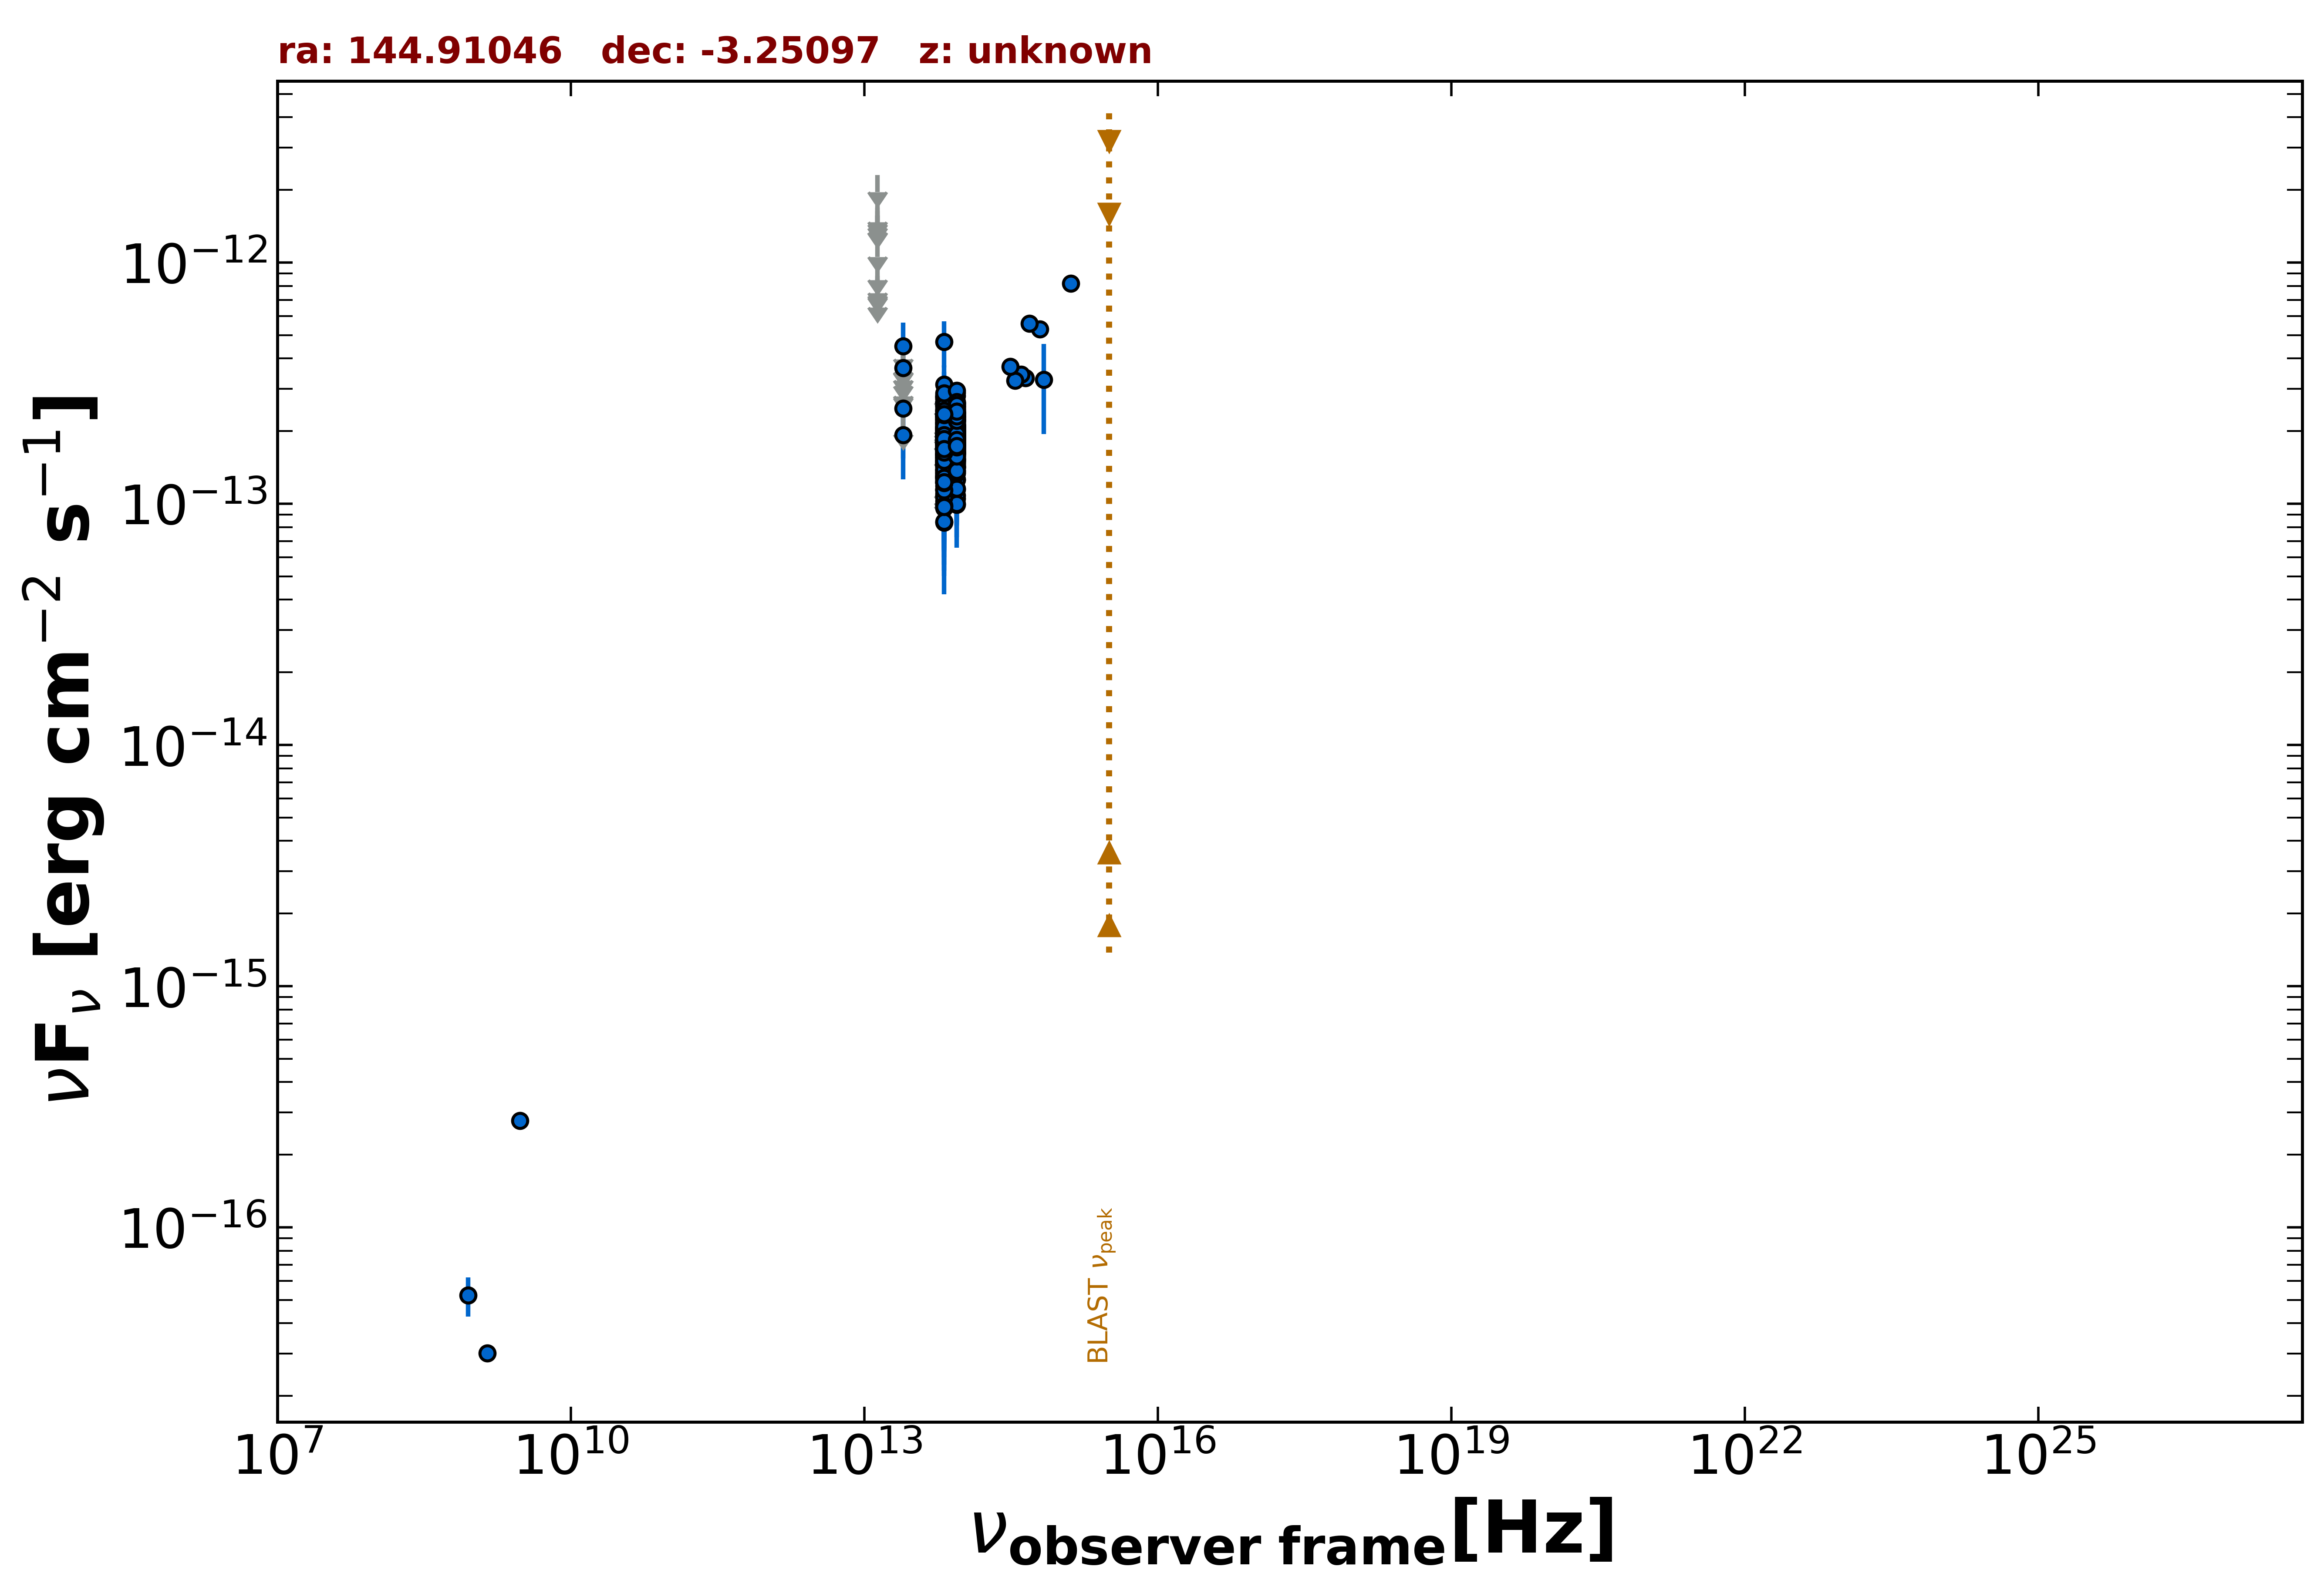

Data behind this chart, as committed beside it:
freq., flux, err_flux, MJD_start, MJD_end, flag, catalog, reference
1.400e+09, 3.010e-17, 2.170e-18, 55000, 55000, , FIRST, White et al. 1997  ApJ  475 479
8.870e+08, 5.233e-17, 9.755e-18, 55000, 55000, , RACS, Hale et al. 2021  PASA  38  e058
3.000e+09, 2.764e-16, 1.530e-17, 55000, 55000, , VLASSQL, Gordon et al. 2021  ApJS  255  30
8.817e+13, 1.959e-13, 2.300e-15, 55000, 55000, , UNWISE, Schlafly et al. 2019  ApJS  240  30
6.517e+13, 1.806e-13, 3.500e-15, 55000, 55000, , UNWISE, Schlafly et al. 2019  ApJS  240  30
8.817e+13, 2.018e-13, 7.100e-15, 55000, 55000, , WISE, Wright et al. 2010  AJ  140  1868
6.517e+13, 1.867e-13, 8.950e-15, 55000, 55000, , WISE, Wright et al. 2010  AJ  140  1868
2.498e+13, 1.925e-13, 3.870e-14, 55000, 55000, , WISE, Wright et al. 2010  AJ  140  1868
1.363e+13, 3.795e-13, 1.653e-13, 55000, 55000, , WISE, Wright et al. 2010  AJ  140  1868
8.817e+13, 2.453e-13, 2.625e-14, 56985, 56985, , NEOWISE, Mainzer et al. 2014  ApJ  792  30
6.517e+13, 2.369e-13, 5.260e-14, 56985, 56985, , NEOWISE, Mainzer et al. 2014  ApJ  792  30
8.817e+13, 2.535e-13, 2.320e-14, 56985, 56985, , NEOWISE, Mainzer et al. 2014  ApJ  792  30
6.517e+13, 1.242e-13, 3.705e-14, 56985, 56985, , NEOWISE, Mainzer et al. 2014  ApJ  792  30
8.817e+13, 2.308e-13, 3.910e-14, 56985, 56985, , NEOWISE, Mainzer et al. 2014  ApJ  792  30
6.517e+13, 2.286e-13, 4.360e-14, 56985, 56985, , NEOWISE, Mainzer et al. 2014  ApJ  792  30
8.817e+13, 2.524e-13, 2.535e-14, 56985, 56985, , NEOWISE, Mainzer et al. 2014  ApJ  792  30
6.517e+13, 1.940e-13, 4.950e-14, 56985, 56985, , NEOWISE, Mainzer et al. 2014  ApJ  792  30
8.817e+13, 2.329e-13, 2.385e-14, 56986, 56986, , NEOWISE, Mainzer et al. 2014  ApJ  792  30
6.517e+13, 1.629e-13, 3.740e-14, 56986, 56986, , NEOWISE, Mainzer et al. 2014  ApJ  792  30
8.817e+13, 1.628e-13, 2.420e-14, 56985, 56985, , NEOWISE, Mainzer et al. 2014  ApJ  792  30
6.517e+13, 2.050e-13, 4.010e-14, 56985, 56985, , NEOWISE, Mainzer et al. 2014  ApJ  792  30
8.817e+13, 2.806e-13, 2.640e-14, 56985, 56985, , NEOWISE, Mainzer et al. 2014  ApJ  792  30
6.517e+13, 1.283e-13, 4.443e-14, 56985, 56985, , NEOWISE, Mainzer et al. 2014  ApJ  792  30
8.817e+13, 2.061e-13, 2.625e-14, 56985, 56985, , NEOWISE, Mainzer et al. 2014  ApJ  792  30
6.517e+13, 2.179e-13, 6.245e-14, 56985, 56985, , NEOWISE, Mainzer et al. 2014  ApJ  792  30
8.817e+13, 1.849e-13, 2.890e-14, 56985, 56985, , NEOWISE, Mainzer et al. 2014  ApJ  792  30
6.517e+13, 2.205e-13, 4.295e-14, 56985, 56985, , NEOWISE, Mainzer et al. 2014  ApJ  792  30
8.817e+13, 1.518e-13, 2.830e-14, 56985, 56985, , NEOWISE, Mainzer et al. 2014  ApJ  792  30
6.517e+13, 1.567e-13, 4.700e-14, 56985, 56985, , NEOWISE, Mainzer et al. 2014  ApJ  792  30
8.817e+13, 1.970e-13, 2.510e-14, 56985, 56985, , NEOWISE, Mainzer et al. 2014  ApJ  792  30
6.517e+13, 1.503e-13, 5.285e-14, 56985, 56985, , NEOWISE, Mainzer et al. 2014  ApJ  792  30
8.817e+13, 2.225e-13, 2.565e-14, 56985, 56985, , NEOWISE, Mainzer et al. 2014  ApJ  792  30
6.517e+13, 1.919e-13, 4.370e-14, 56985, 56985, , NEOWISE, Mainzer et al. 2014  ApJ  792  30
8.817e+13, 2.355e-13, 2.720e-14, 57347, 57347, , NEOWISE, Mainzer et al. 2014  ApJ  792  30
6.517e+13, 1.668e-13, 4.240e-14, 57347, 57347, , NEOWISE, Mainzer et al. 2014  ApJ  792  30
8.817e+13, 2.113e-13, 3.640e-14, 57347, 57347, , NEOWISE, Mainzer et al. 2014  ApJ  792  30
6.517e+13, 1.548e-13, 5.895e-14, 57347, 57347, , NEOWISE, Mainzer et al. 2014  ApJ  792  30
8.817e+13, 1.146e-13, 3.074e-14, 57347, 57347, , NEOWISE, Mainzer et al. 2014  ApJ  792  30
6.517e+13, 4.684e-13, 1.008e-13, 57347, 57347, , NEOWISE, Mainzer et al. 2014  ApJ  792  30
8.817e+13, 2.623e-13, 2.710e-14, 57347, 57347, , NEOWISE, Mainzer et al. 2014  ApJ  792  30
6.517e+13, 1.464e-13, 3.595e-14, 57347, 57347, , NEOWISE, Mainzer et al. 2014  ApJ  792  30
8.817e+13, 1.757e-13, 3.240e-14, 57347, 57347, , NEOWISE, Mainzer et al. 2014  ApJ  792  30
6.517e+13, 1.502e-13, 4.795e-14, 57347, 57347, , NEOWISE, Mainzer et al. 2014  ApJ  792  30
8.817e+13, 1.639e-13, 2.120e-14, 57347, 57347, , NEOWISE, Mainzer et al. 2014  ApJ  792  30
6.517e+13, 1.355e-13, 3.880e-14, 57347, 57347, , NEOWISE, Mainzer et al. 2014  ApJ  792  30
8.817e+13, 1.490e-13, 2.455e-14, 57347, 57347, , NEOWISE, Mainzer et al. 2014  ApJ  792  30
6.517e+13, 1.958e-13, 4.180e-14, 57347, 57347, , NEOWISE, Mainzer et al. 2014  ApJ  792  30
8.817e+13, 1.948e-13, 2.355e-14, 57347, 57347, , NEOWISE, Mainzer et al. 2014  ApJ  792  30
6.517e+13, 1.481e-13, 5.145e-14, 57347, 57347, , NEOWISE, Mainzer et al. 2014  ApJ  792  30
8.817e+13, 2.012e-13, 2.415e-14, 57347, 57347, , NEOWISE, Mainzer et al. 2014  ApJ  792  30
6.517e+13, 1.188e-13, 0.000e+00, 57347, 57347, UL, NEOWISE, Mainzer et al. 2014  ApJ  792  30
8.817e+13, 2.253e-13, 2.325e-14, 57154, 57154, , NEOWISE, Mainzer et al. 2014  ApJ  792  30
6.517e+13, 1.740e-13, 3.515e-14, 57154, 57154, , NEOWISE, Mainzer et al. 2014  ApJ  792  30
8.817e+13, 2.221e-13, 2.375e-14, 57153, 57153, , NEOWISE, Mainzer et al. 2014  ApJ  792  30
6.517e+13, 2.629e-13, 3.840e-14, 57153, 57153, , NEOWISE, Mainzer et al. 2014  ApJ  792  30
8.817e+13, 2.245e-13, 2.525e-14, 57154, 57154, , NEOWISE, Mainzer et al. 2014  ApJ  792  30
6.517e+13, 2.288e-13, 3.575e-14, 57154, 57154, , NEOWISE, Mainzer et al. 2014  ApJ  792  30
8.817e+13, 1.792e-13, 2.315e-14, 57153, 57153, , NEOWISE, Mainzer et al. 2014  ApJ  792  30
6.517e+13, 2.073e-13, 4.035e-14, 57153, 57153, , NEOWISE, Mainzer et al. 2014  ApJ  792  30
8.817e+13, 1.744e-13, 2.940e-14, 57153, 57153, , NEOWISE, Mainzer et al. 2014  ApJ  792  30
... 492 more rows
